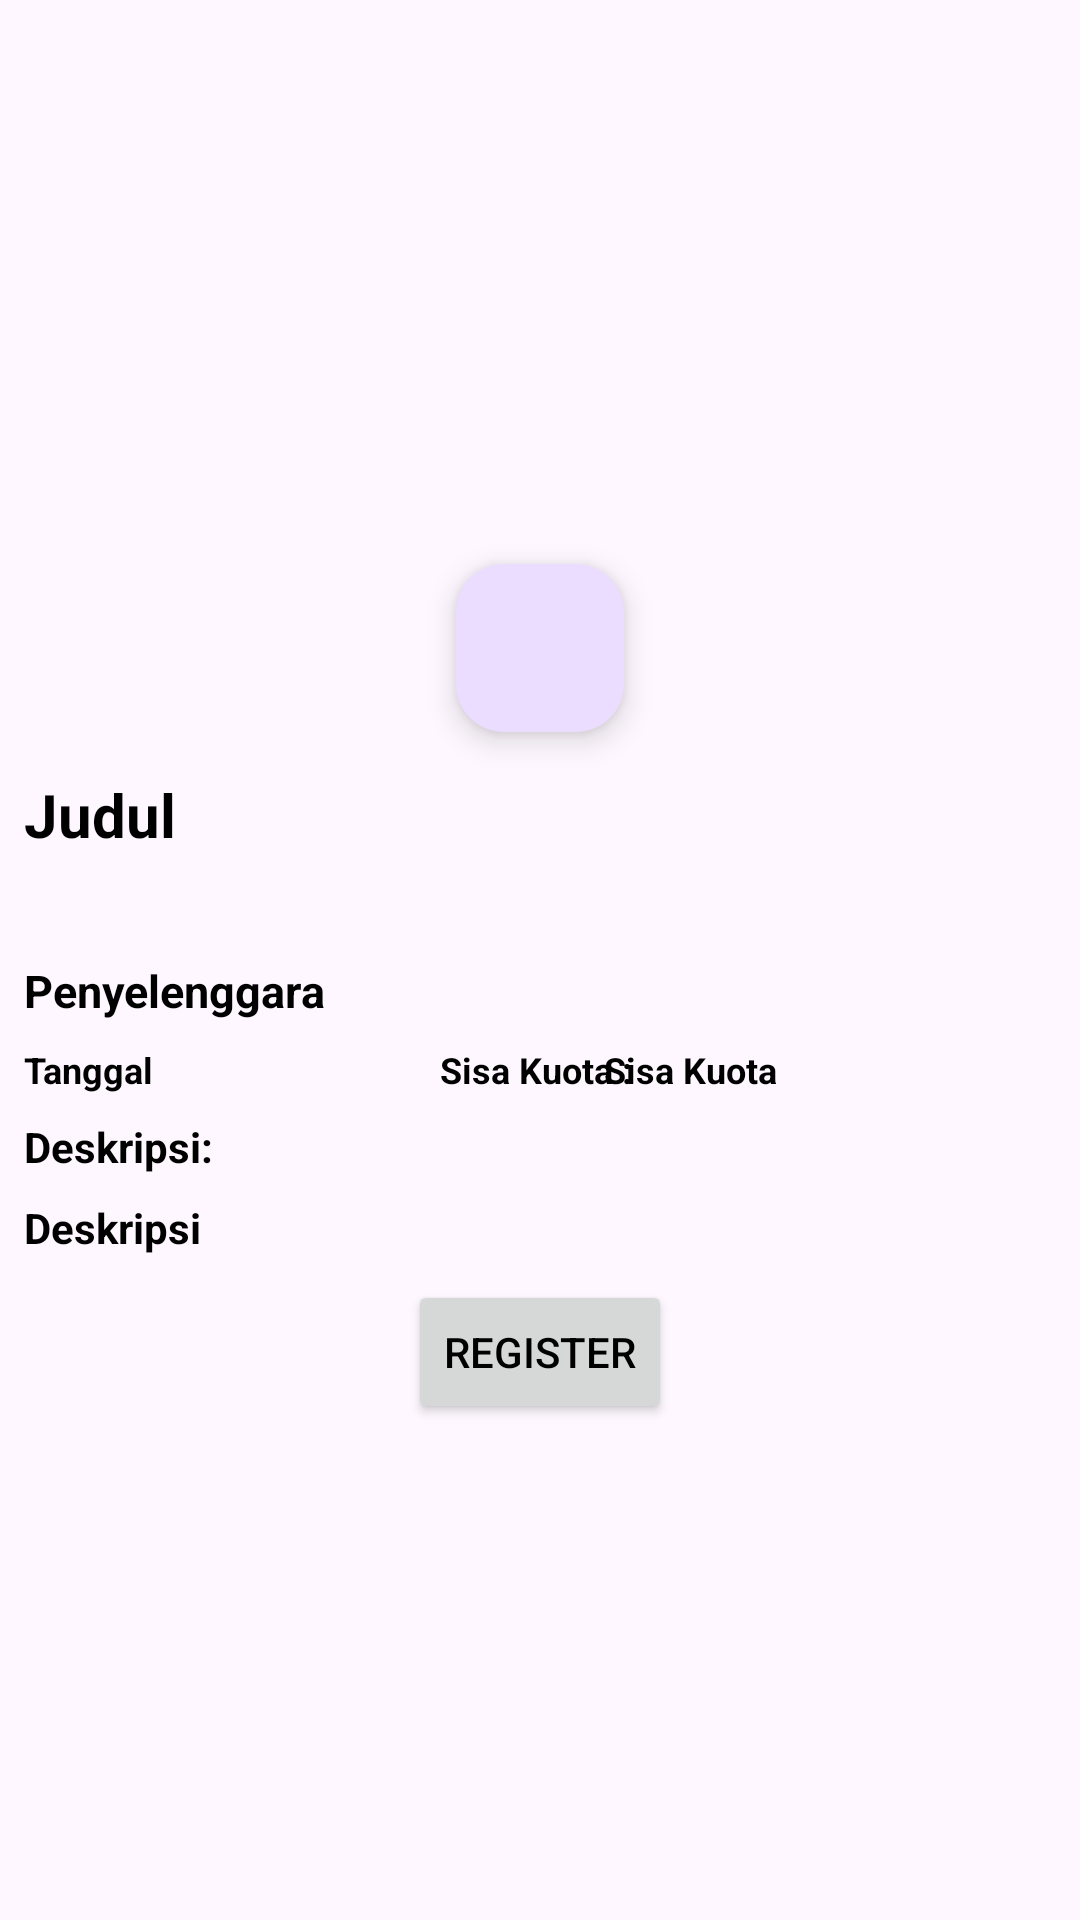

This screen was rendered from an Android layout file. Write that file and the resources it references.
<!-- AndroidManifest.xml: application theme Theme.EventDicoding -->
<!-- res/layout/activity_detail.xml -->
<?xml version="1.0" encoding="utf-8"?>
<androidx.constraintlayout.widget.ConstraintLayout xmlns:android="http://schemas.android.com/apk/res/android"
    xmlns:app="http://schemas.android.com/apk/res-auto"
    xmlns:tools="http://schemas.android.com/tools"
    android:id="@+id/main"
    android:layout_width="match_parent"
    android:layout_height="match_parent"
    tools:context=".ui.DetailActivity">

    <ScrollView
        android:layout_width="match_parent"
        android:layout_height="match_parent">

    <LinearLayout
        android:layout_width="match_parent"
        android:layout_height="wrap_content"
        android:orientation="vertical"
        android:padding="8dp">

        <FrameLayout
            android:layout_width="match_parent"
            android:layout_height="300dp">

        <ImageView
            android:id="@+id/ivMediaCover"
            android:contentDescription="@string/description"
            android:layout_width="match_parent"
            android:layout_height="200dp"
            android:scaleType="centerCrop"
            tools:srcCompat="@tools:sample/backgrounds/scenic" />

        <TextView
            android:id="@+id/tvTitle"
            android:layout_width="match_parent"
            android:layout_height="wrap_content"
            android:layout_marginTop="250dp"
            android:text="@string/title"
            android:textColor="?android:textColor"
            android:textSize="20sp"
            android:textStyle="bold" />

            <com.google.android.material.floatingactionbutton.FloatingActionButton
                android:id="@+id/fabFavorite"
                android:layout_width="wrap_content"
                android:layout_height="wrap_content"
                android:layout_marginTop="180dp"
                android:layout_gravity="center_horizontal"
                android:contentDescription="@string/save_bookmark"
                android:src="@drawable/baseline_favorite_border_24"
                android:tag="Not Saved"/>

        </FrameLayout>



        <androidx.constraintlayout.widget.ConstraintLayout
            android:layout_width="match_parent"
            android:layout_height="wrap_content"
            android:layout_marginTop="12dp">


            <TextView
                android:id="@+id/tvOwnerName"
                android:layout_width="match_parent"
                android:layout_height="wrap_content"
                android:text="@string/owner"
                android:textColor="?android:textColor"
                android:textSize="15sp"
                android:textStyle="bold"
                app:layout_constraintBottom_toBottomOf="parent"
                app:layout_constraintEnd_toEndOf="parent"
                app:layout_constraintTop_toTopOf="parent" />



        </androidx.constraintlayout.widget.ConstraintLayout>
        <androidx.constraintlayout.widget.ConstraintLayout
            android:layout_width="match_parent"
            android:layout_height="wrap_content"
            android:layout_marginTop="8dp">

            <TextView
                android:id="@+id/tvBeginTime"
                android:layout_width="wrap_content"
                android:layout_height="wrap_content"
                android:text="@string/date"
                android:textColor="?android:textColor"
                android:textSize="12sp"
                android:textStyle="bold"
                app:layout_constraintBottom_toBottomOf="parent"
                app:layout_constraintEnd_toEndOf="@id/tvBeginTime"
                app:layout_constraintTop_toTopOf="parent" />

            <TextView
                android:id="@+id/tvLabelQuota"
                android:layout_width="wrap_content"
                android:layout_height="wrap_content"
                android:text="Sisa Kuota : "
                android:textColor="?android:textColor"
                android:textSize="12sp"
                android:textStyle="bold"
                app:layout_constraintBottom_toBottomOf="parent"
                app:layout_constraintEnd_toEndOf="parent"
                app:layout_constraintStart_toStartOf="parent"
                app:layout_constraintTop_toTopOf="parent" />

            <TextView
                android:id="@+id/tvQuota"
                android:layout_width="wrap_content"
                android:layout_height="wrap_content"
                android:layout_marginLeft="100dp"
                android:text="@string/quota"
                android:textColor="?android:textColor"
                android:textSize="12sp"
                android:textStyle="bold"
                app:layout_constraintBottom_toBottomOf="parent"
                app:layout_constraintEnd_toEndOf="parent"
                app:layout_constraintStart_toStartOf="parent"
                app:layout_constraintTop_toTopOf="parent" />

        </androidx.constraintlayout.widget.ConstraintLayout>

        <androidx.constraintlayout.widget.ConstraintLayout
            android:layout_width="match_parent"
            android:layout_height="wrap_content"
            android:layout_marginTop="8dp">

            <TextView
                android:id="@+id/tvLabelDescription"
                android:layout_width="wrap_content"
                android:layout_height="wrap_content"
                android:text="Deskripsi:"
                android:textStyle="bold"
                app:layout_constraintStart_toStartOf="parent"
                app:layout_constraintTop_toTopOf="parent">

            </TextView>
        </androidx.constraintlayout.widget.ConstraintLayout>


        <androidx.constraintlayout.widget.ConstraintLayout
            android:layout_width="match_parent"
            android:layout_height="wrap_content"
            android:layout_marginTop="8dp">

            <TextView
                android:id="@+id/tvDescription"
                android:layout_width="match_parent"
                android:layout_height="wrap_content"
                android:text="@string/description"
                android:textStyle="bold"
                app:layout_constraintStart_toStartOf="parent"
                app:layout_constraintTop_toTopOf="parent">

            </TextView>

        </androidx.constraintlayout.widget.ConstraintLayout>

        <Button
            android:id="@+id/btnRegister"
            android:layout_width="wrap_content"
            android:layout_height="wrap_content"
            android:layout_marginTop="8dp"
            android:layout_gravity="center"
            android:text="@string/register"
            android:textColor="@color/black"
            />

    </LinearLayout>
</ScrollView>


</androidx.constraintlayout.widget.ConstraintLayout>
<!-- resources referenced by this layout -->
<resources>
  <color name="black">#FF000000</color>
  <string name="date">Tanggal</string>
  <string name="description">Deskripsi</string>
  <string name="owner">Penyelenggara</string>
  <string name="quota">Sisa Kuota</string>
  <string name="register">Register</string>
  <string name="save_bookmark">Save Bookmark?</string>
  <string name="title">Judul</string>
  <style name="Theme.EventDicoding" parent="Base.Theme.EventDicoding" />
  <style name="Base.Theme.EventDicoding" parent="Theme.Material3.DayNight">
          
  
          <item name="android:textColor">@color/black</item>
          
      </style>
</resources>
